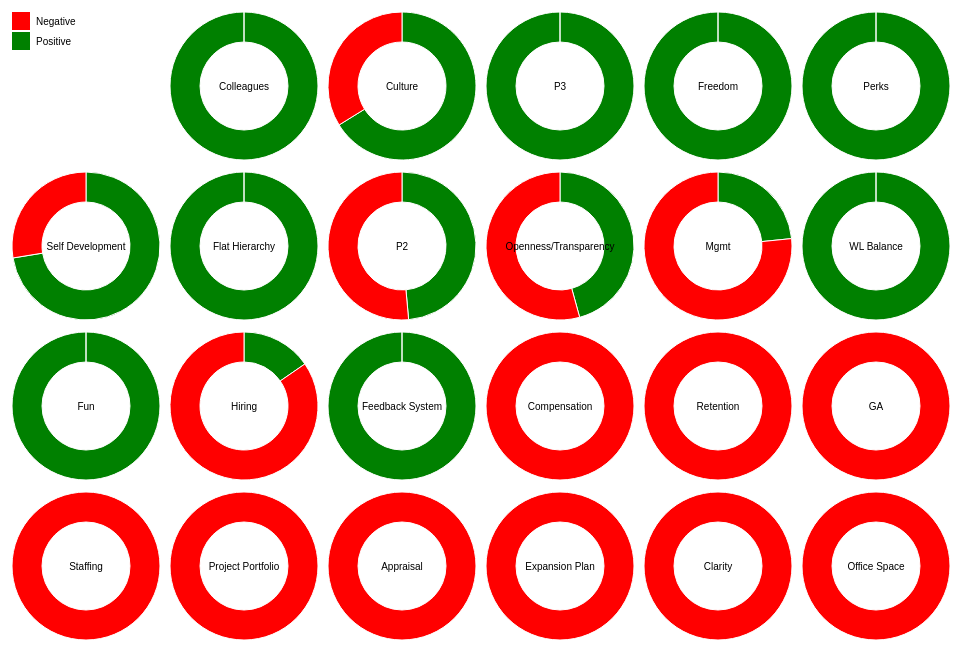
D3 v3 page, settled after 360 driven frames (6 s of simulated time); the page loaded 1 data file(s).



    var radius = 74,
            padding = 10;

    var color = d3.scale.ordinal()
            .range(["Green", "Red"]);

    var arc = d3.svg.arc()
            .outerRadius(radius)
            .innerRadius(radius - 30);

    var pie = d3.layout.pie()
            .sort(null)
            .value(function (d) {
                return d.comment;
            });

    var tooltip = d3.select("body")
            .append("div")
            .style("position", "absolute")
            .style("z-index", "10")
            .style("visibility", "hidden")
            .style("color", "white")
            .style("padding", "8px")
            .style("background-color", "rgba(0, 0, 0, 0.75)")
            .style("border-radius", "6px")
            .style("font", "12px sans-serif")
            .text("tooltip");

    d3.csv("Category_New.csv", function (error, data) {
        if (error) throw error;

        color.domain(d3.keys(data[0]).filter(function (key) {
            return key !== "Category";
        }));

        data.forEach(function (d) {
            d.totalComments = color.domain().map(function (name) {
                return {name: name, comment: +d[name]};
            });
        });
        var legend = d3.select("body").append("svg")
                .attr("class", "legend")
                .attr("width", radius * 2)
                .attr("height", radius * 2)
                .selectAll("g")
                .data(color.domain().slice().reverse())
                .enter().append("g")
                .attr("transform", function (d, i) {
                    return "translate(0," + i * 20 + ")";
                });

        legend.append("rect")
                .attr("width", 18)
                .attr("height", 18)
                .style("fill", color);

        legend.append("text")
                .attr("x", 24)
                .attr("y", 9)
                .attr("dy", ".35em")
                .text(function (d) {
                    return d;
                });

        var svg = d3.select("body").selectAll(".pie")
                .data(data)
                .enter().append("svg")
                .attr("class", "pie")
                .attr("width", radius * 2)
                .attr("height", radius * 2)
                .append("g")
                .attr("transform", "translate(" + radius + "," + radius + ")");
        svg.selectAll(".arc")
                .data(function (d) {
                    return pie(d.totalComments);
                })
                .enter().append("path")
                .attr("class", "arc")
                .attr("d", arc)
                .style("fill", function (d) {
                    return color(d.data.name);
                });

        svg.append("text")
                .attr("dy", ".35em")
                .style("text-anchor", "middle")
                .attr("width", function(d){return d.Positive + d.Negative})
                .attr("height", function(d){return d.Positive + d.Negative})
                .text(function (d) {
                    return d.Category;
                });

        svg.on("mouseover", function (d) {
            tooltip.html("<p>" +"positive:" + d.Positive + "</br>" + "negative:" +  d.Negative + "</p>")
                    .style("left", (d3.event.pageX + 12) + "px")
                    .style("top", (d3.event.pageY - 10) + "px")
                    .style("opacity", 1)
                    .style("display", "block")
                    .style("visibility","visible");
        });


        svg.on("mousemove", function () {
            return tooltip.style("top", (d3.event.pageY - 10) + "px").style("left", (d3.event.pageX + 10) + "px");
        });

        svg.on("mouseout", function () {
            return tooltip.style("visibility", "hidden");
        });


    });



### data: Category_New.csv, 374 bytes — head not shown